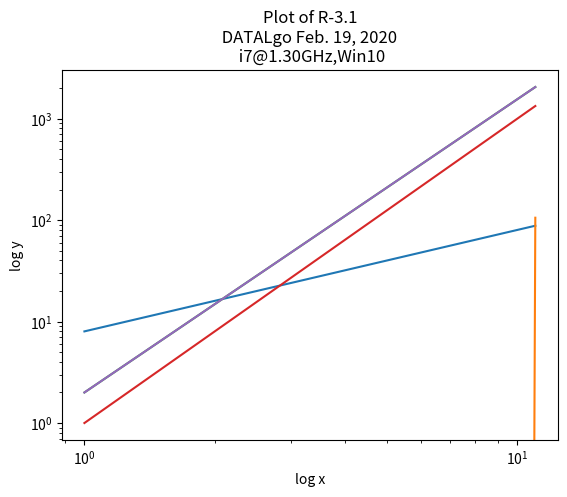

The script that saved this image:
""" [redacted]

[redacted]
Feb. 18, 2020
I have neither received nor provided any help on this (lab) activity, nor have I concealed any violation of the Honor Code."""

# importing the required module
import matplotlib.pyplot as plt
import numpy as np

n = np.arange(1,20,10 )
plt.xlabel('log x')
plt.ylabel('log y')
plt.title("Plot of R-3.1\n DATALgo Feb. 19, 2020 \n i7@1.30GHz,Win10")
plt.xscale('log')
plt.yscale('log')
#n = 10
y1 = 8*n
y2 =  4*n*np.log(n)
y3 =2**n
y4 = n**3
y5 = 2 **n
plt.plot(n,y1,label = '8n')
plt.plot(n,y2,label ='4n log n')
plt.plot(n,y3,label ='2n^2')
plt.plot(n,y4,label ='n^3')
plt.plot(n,y5,label = ' 2^n')
plt.show()